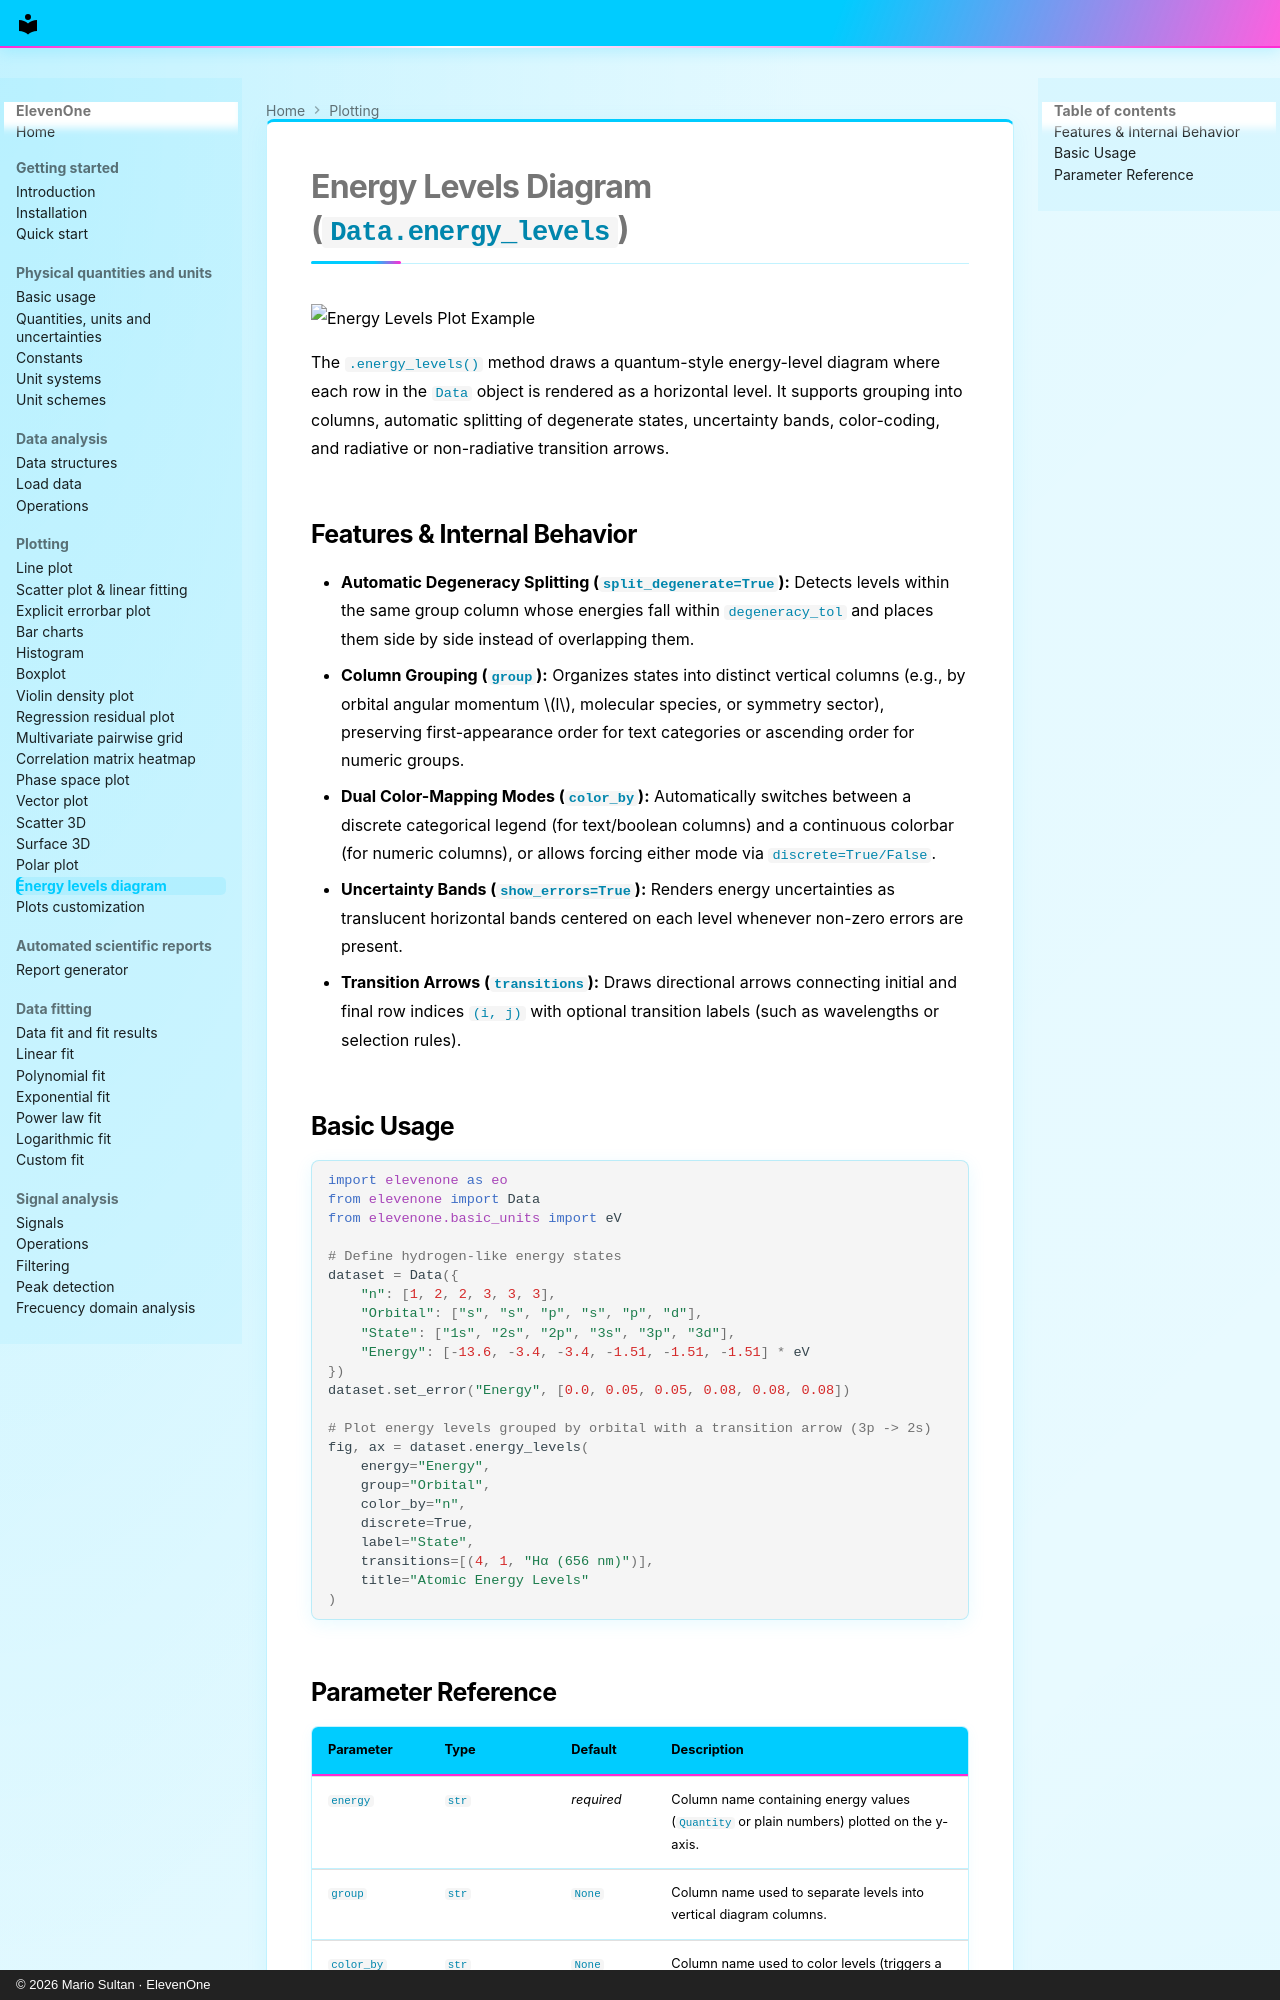

repository: MarioSultan/ElevenOne · page: energy_levels/index.html · generator: mkdocs · copyright: © 2026 Mario Sultan · ElevenOne

# Energy Levels Diagram (`Data.energy_levels`)

![Energy Levels Plot Example](https://raw.githubusercontent.com/MarioSultan/ElevenOne/main/imgs/test_energy_levels.png)

The `.energy_levels()` method draws a quantum-style energy-level diagram where each row in the `Data` object is rendered as a horizontal level. It supports grouping into columns, automatic splitting of degenerate states, uncertainty bands, color-coding, and radiative or non-radiative transition arrows.

## Features & Internal Behavior

* **Automatic Degeneracy Splitting (`split_degenerate=True`):** Detects levels within the same group column whose energies fall within `degeneracy_tol` and places them side by side instead of overlapping them.
* **Column Grouping (`group`):** Organizes states into distinct vertical columns (e.g., by orbital angular momentum $l$, molecular species, or symmetry sector), preserving first-appearance order for text categories or ascending order for numeric groups.
* **Dual Color-Mapping Modes (`color_by`):** Automatically switches between a discrete categorical legend (for text/boolean columns) and a continuous colorbar (for numeric columns), or allows forcing either mode via `discrete=True/False`.
* **Uncertainty Bands (`show_errors=True`):** Renders energy uncertainties as translucent horizontal bands centered on each level whenever non-zero errors are present.
* **Transition Arrows (`transitions`):** Draws directional arrows connecting initial and final row indices `(i, j)` with optional transition labels (such as wavelengths or selection rules).

## Basic Usage

```python
import elevenone as eo
from elevenone import Data
from elevenone.basic_units import eV

# Define hydrogen-like energy states
dataset = Data({
    "n": [1, 2, 2, 3, 3, 3],
    "Orbital": ["s", "s", "p", "s", "p", "d"],
    "State": ["1s", "2s", "2p", "3s", "3p", "3d"],
    "Energy": [-13.6, -3.4, -3.4, -1.51, -1.51, -1.51] * eV
})
dataset.set_error("Energy", [0.0, 0.05, 0.05, 0.08, 0.08, 0.08])

# Plot energy levels grouped by orbital with a transition arrow (3p -> 2s)
fig, ax = dataset.energy_levels(
    energy="Energy",
    group="Orbital",
    color_by="n",
    discrete=True,
    label="State",
    transitions=[(4, 1, "Hα (656 nm)")],
    title="Atomic Energy Levels"
)
```
